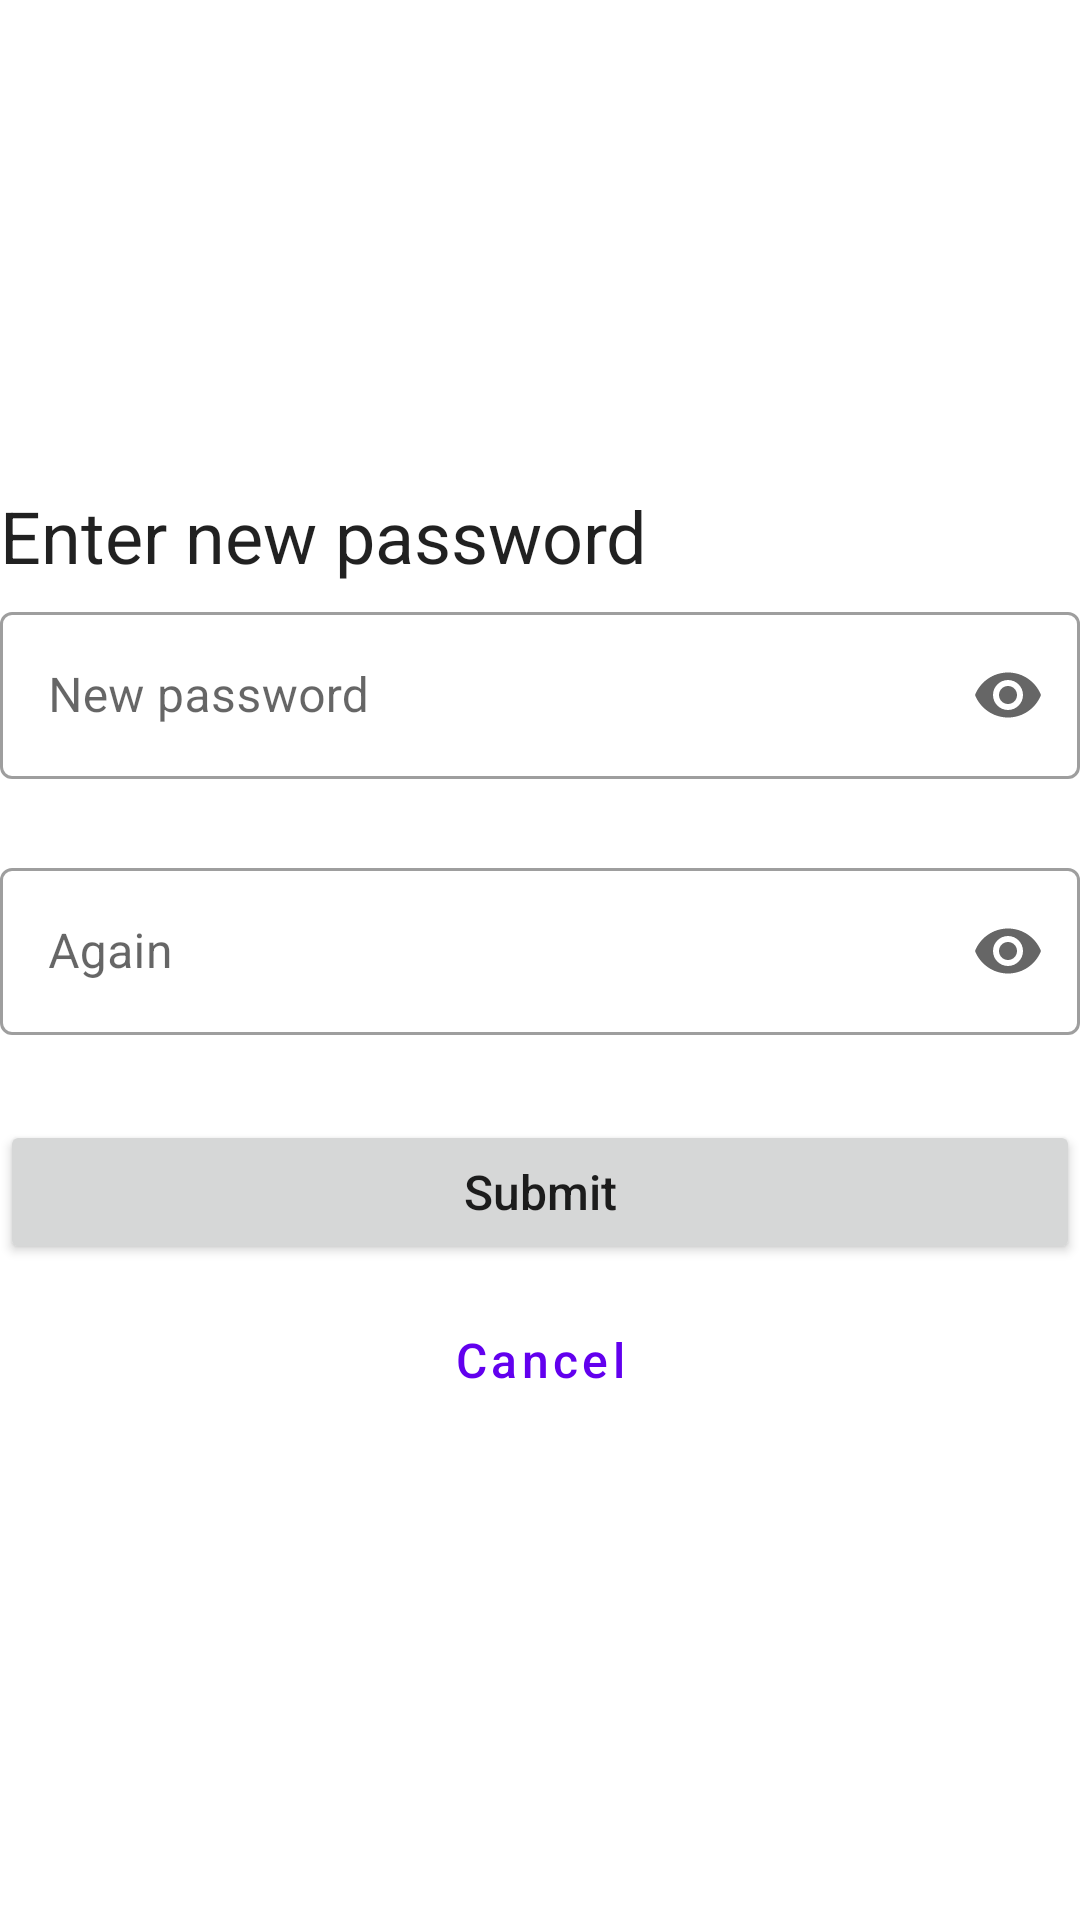

Write the Android layout XML for this screen, with the resource values it uses.
<!-- AndroidManifest.xml: application theme Theme.MFAGit -->
<!-- res/layout/fragment_password_change.xml -->
<?xml version="1.0" encoding="utf-8"?>
<LinearLayout xmlns:android="http://schemas.android.com/apk/res/android"
    xmlns:tools="http://schemas.android.com/tools"
    xmlns:app="http://schemas.android.com/apk/res-auto"
    android:layout_width="match_parent"
    android:layout_height="match_parent"
    android:orientation="vertical"
    tools:context=".PasswordChangeFragment"
    android:layout_margin="20dp"
    android:gravity="center">


    <TextView
        android:id="@+id/password_title"
        android:layout_width="match_parent"
        android:layout_height="wrap_content"
        android:text="Enter new password"
        android:textAppearance="@style/TextAppearance.MaterialComponents.Headline5"
        />

    <com.google.android.material.textfield.TextInputLayout
        android:id="@+id/password_edit_new"
        style="@style/Widget.MaterialComponents.TextInputLayout.OutlinedBox"
        android:layout_width="match_parent"
        android:layout_height="wrap_content"
        android:layout_marginTop="4dp"
        app:boxStrokeWidthFocused="2dp"
        app:endIconMode="password_toggle"
        app:errorEnabled="true">

        <com.google.android.material.textfield.TextInputEditText
            android:layout_width="match_parent"
            android:layout_height="match_parent"
            android:hint="New password"
            android:inputType="textPassword" />
    </com.google.android.material.textfield.TextInputLayout>

    <com.google.android.material.textfield.TextInputLayout
        android:id="@+id/password_edit_retry"
        style="@style/Widget.MaterialComponents.TextInputLayout.OutlinedBox"
        android:layout_width="match_parent"
        android:layout_height="wrap_content"
        android:layout_marginTop="4dp"
        app:boxStrokeWidthFocused="2dp"
        app:endIconMode="password_toggle"
        app:errorEnabled="true"
        >


        <com.google.android.material.textfield.TextInputEditText
            android:layout_width="match_parent"
            android:layout_height="match_parent"
            android:hint="Again"
            android:inputType="textPassword" />
    </com.google.android.material.textfield.TextInputLayout>

    <Button android:id="@+id/password_submit"
        android:layout_width="match_parent"
        android:layout_height="wrap_content"
        android:textSize="16sp"
        android:textAllCaps="false"
        android:padding="12dp"
        android:text="Submit"
        android:layout_marginTop="8dp"/>

    <Button android:id="@+id/password_cancel"
        android:layout_width="match_parent"
        android:layout_height="wrap_content"
        android:textSize="16sp"
        android:textAllCaps="false"
        android:padding="12dp"
        android:text="Cancel"
        style="@style/Widget.MaterialComponents.Button.OutlinedButton"
        android:layout_marginTop="8dp"/>

</LinearLayout>
<!-- resources referenced by this layout -->
<resources>
  <style name="Theme.MFAGit" parent="Theme.MaterialComponents.DayNight.DarkActionBar">
          
          <item name="colorPrimary">@color/purple_500</item>
          <item name="colorPrimaryVariant">@color/purple_700</item>
          <item name="colorOnPrimary">@color/white</item>
          
          <item name="colorSecondary">@color/teal_200</item>
          <item name="colorSecondaryVariant">@color/teal_700</item>
          <item name="colorOnSecondary">@color/black</item>
          
          <item name="android:statusBarColor" tools:targetApi="l">?attr/colorPrimaryVariant</item>
          
      </style>
  <!-- not gathered from this repository: default colours our renderer supplied (Android Studio template values) -->
  <color name="purple_500">#FF6200EE</color>
  <color name="purple_700">#FF3700B3</color>
  <color name="teal_200">#FF03DAC5</color>
  <color name="teal_700">#FF018786</color>
  <color name="black">#FF000000</color>
  <color name="white">#FFFFFFFF</color>
</resources>
